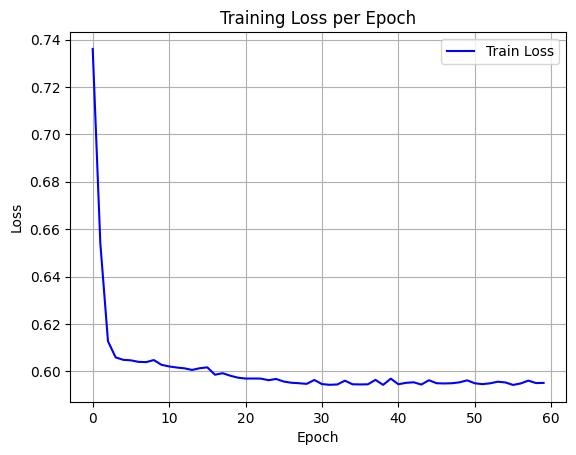

The table this chart was drawn from, first rows:
epoch, train_loss
0, 0.736
1, 0.654
2, 0.6127
3, 0.6059
4, 0.6049
5, 0.6047
6, 0.604
7, 0.6039
8, 0.6048
9, 0.6028
10, 0.6021
11, 0.6016
12, 0.6013
13, 0.6006
14, 0.6013
15, 0.6017
16, 0.5986
17, 0.5992
18, 0.5982
19, 0.5974
20, 0.597
21, 0.597
22, 0.597
23, 0.5963
24, 0.5968
25, 0.5957
26, 0.5952
27, 0.595
28, 0.5947
29, 0.5964
30, 0.5946
31, 0.5943
32, 0.5945
33, 0.5961
34, 0.5946
35, 0.5945
36, 0.5945
37, 0.5964
38, 0.5943
39, 0.5969
40, 0.5946
41, 0.5952
42, 0.5954
43, 0.5944
44, 0.5963
45, 0.595
46, 0.5949
47, 0.595
48, 0.5954
49, 0.5962
50, 0.595
51, 0.5946
52, 0.595
53, 0.5956
54, 0.5953
55, 0.5943
56, 0.5949
57, 0.5961
58, 0.5951
59, 0.5951
